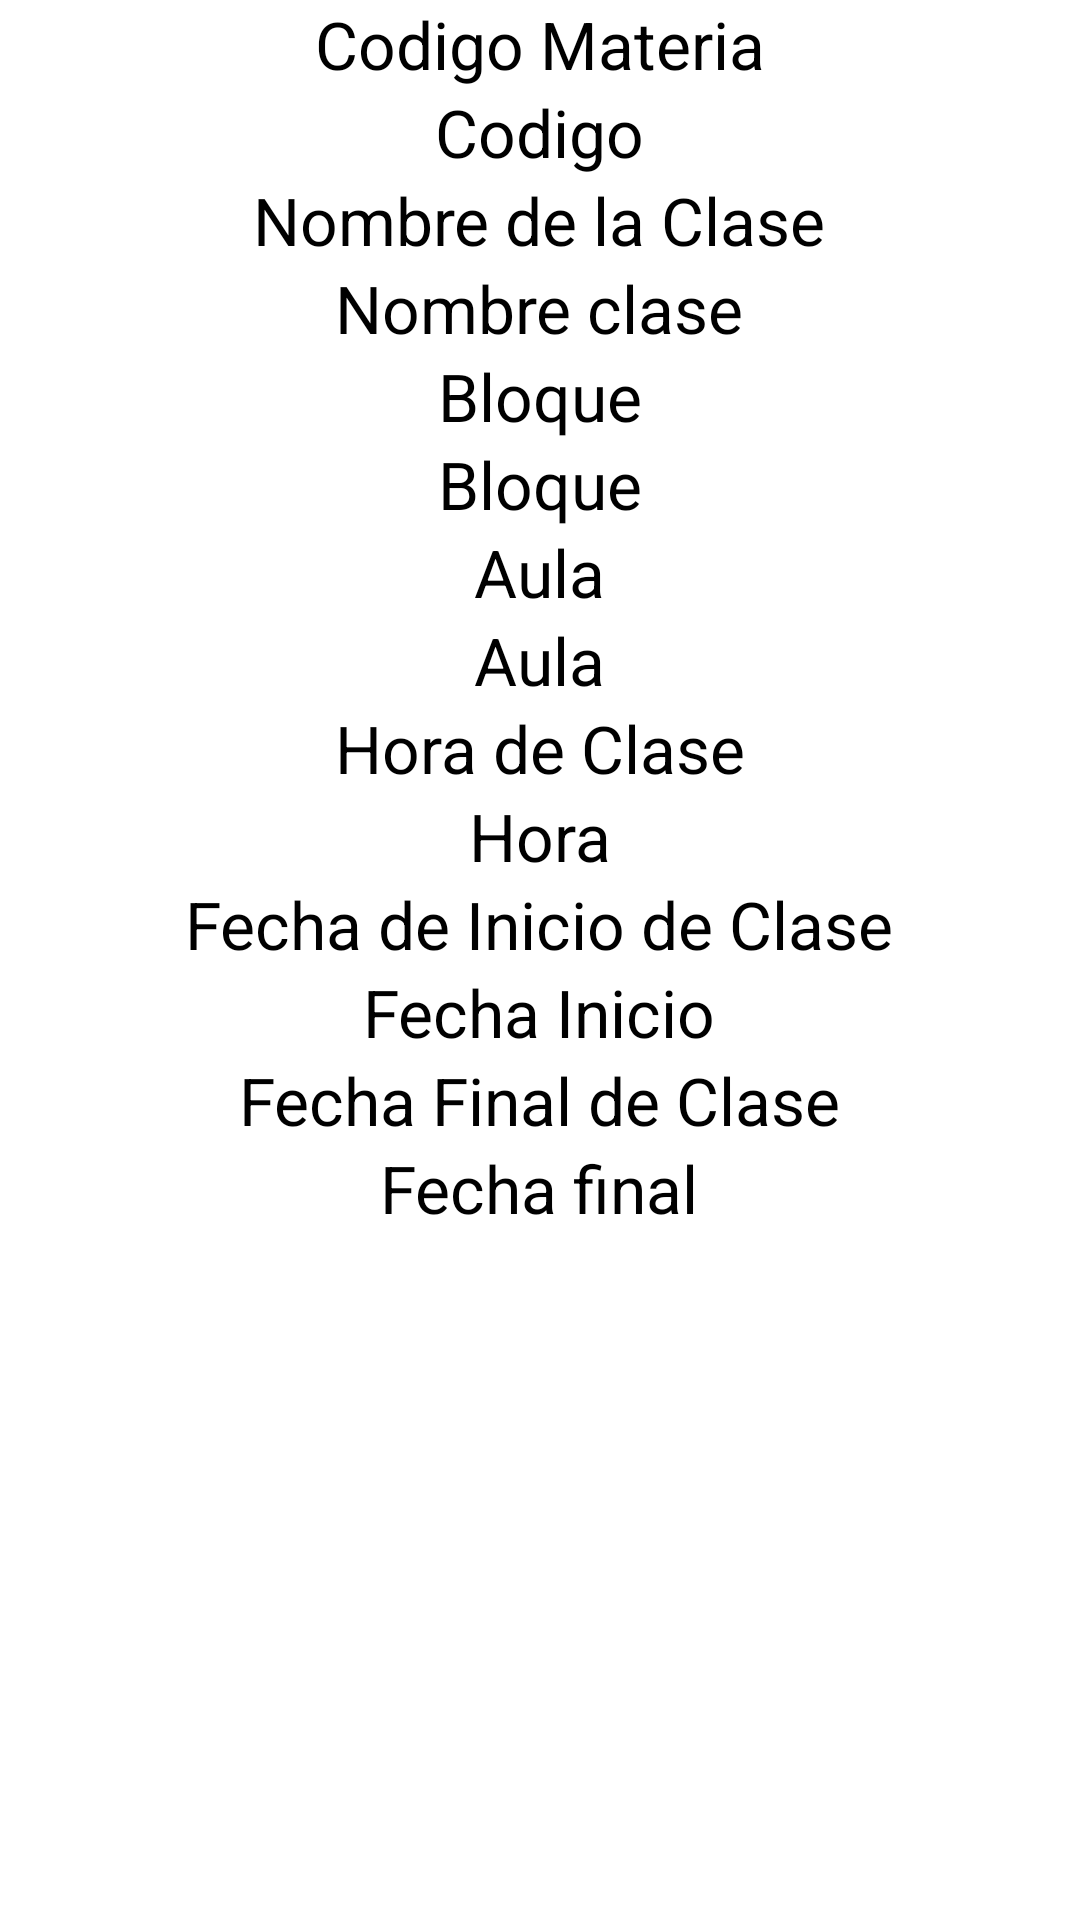

Here is an Android app screen rendered from its layout file. Give the layout XML and the strings, colors and styles it references.
<!-- AndroidManifest.xml: application theme AppTheme -->
<!-- res/layout/limaterias.xml -->
<?xml version="1.0" encoding="utf-8"?>
<LinearLayout xmlns:android="http://schemas.android.com/apk/res/android"
    android:orientation="vertical" android:layout_width="match_parent"
    android:layout_height="match_parent"
  >

    <LinearLayout
        android:orientation="vertical"
        android:layout_width="match_parent"
        android:layout_height="match_parent">

        <LinearLayout
            android:orientation="vertical"
            android:layout_width="match_parent"
            android:layout_height="wrap_content">

            <LinearLayout
                    android:orientation="vertical"
                    android:layout_width="match_parent"
                    android:layout_height="wrap_content">

                <TextView
                    android:layout_width="wrap_content"
                    android:layout_height="wrap_content"
                    android:textAppearance="?android:attr/textAppearanceLarge"
                    android:text="Codigo Materia"
                    android:id="@+id/textView15"
                    android:layout_gravity="center_horizontal" />

                <TextView
                        android:layout_width="wrap_content"
                        android:layout_height="wrap_content"
                        android:textAppearance="?android:attr/textAppearanceLarge"
                        android:text="Codigo"
                        android:id="@+id/lblcodigo"
                        android:layout_gravity="center_horizontal" />

            </LinearLayout>

            <LinearLayout
                android:orientation="vertical"
                android:layout_width="match_parent"
                android:layout_height="match_parent">

                <TextView
                    android:layout_width="wrap_content"
                    android:layout_height="wrap_content"
                    android:textAppearance="?android:attr/textAppearanceLarge"
                    android:text="Nombre de la Clase"
                    android:id="@+id/textView16"
                    android:layout_gravity="center_horizontal" />

                <TextView
                    android:layout_width="wrap_content"
                    android:layout_height="wrap_content"
                    android:textAppearance="?android:attr/textAppearanceLarge"
                    android:text="Nombre clase"
                    android:id="@+id/lblnombreclase"
                    android:layout_gravity="center_horizontal" />
            </LinearLayout>

            <LinearLayout
                android:orientation="vertical"
                android:layout_width="match_parent"
                android:layout_height="wrap_content">

                <TextView
                    android:layout_width="wrap_content"
                    android:layout_height="wrap_content"
                    android:textAppearance="?android:attr/textAppearanceLarge"
                    android:text="Bloque"
                    android:id="@+id/textView19"
                    android:layout_gravity="center_horizontal" />

                <TextView
                    android:layout_width="wrap_content"
                    android:layout_height="wrap_content"
                    android:textAppearance="?android:attr/textAppearanceLarge"
                    android:text="Bloque"
                    android:id="@+id/lblbloque"
                    android:layout_gravity="center_horizontal" />
            </LinearLayout>

            <LinearLayout
                    android:orientation="vertical"
                    android:layout_width="match_parent"
                    android:layout_height="wrap_content">

                <TextView
                    android:layout_width="wrap_content"
                    android:layout_height="wrap_content"
                    android:textAppearance="?android:attr/textAppearanceLarge"
                    android:text="Aula"
                    android:id="@+id/textView20"
                    android:layout_gravity="center_horizontal" />

                <TextView
                        android:layout_width="wrap_content"
                        android:layout_height="wrap_content"
                        android:textAppearance="?android:attr/textAppearanceLarge"
                        android:text="Aula"
                        android:id="@+id/lblaula"
                    android:layout_gravity="center_horizontal" />
                </LinearLayout>

            <LinearLayout
                android:orientation="vertical"
                android:layout_width="match_parent"
                android:layout_height="wrap_content">

                <TextView
                    android:layout_width="wrap_content"
                    android:layout_height="wrap_content"
                    android:textAppearance="?android:attr/textAppearanceLarge"
                    android:text="Hora de Clase"
                    android:id="@+id/textView21"
                    android:layout_gravity="center_horizontal" />

                <TextView
                    android:layout_width="wrap_content"
                    android:layout_height="wrap_content"
                    android:textAppearance="?android:attr/textAppearanceLarge"
                    android:text="Hora"
                    android:id="@+id/lblhora"
                    android:layout_gravity="center_horizontal" />
            </LinearLayout>

            <LinearLayout
                android:orientation="vertical"
                android:layout_width="match_parent"
                android:layout_height="wrap_content">

                <TextView
                    android:layout_width="wrap_content"
                    android:layout_height="wrap_content"
                    android:textAppearance="?android:attr/textAppearanceLarge"
                    android:text="Fecha de Inicio de Clase"
                    android:id="@+id/textView23"
                    android:layout_gravity="center_horizontal" />

                <TextView
                    android:layout_width="wrap_content"
                    android:layout_height="wrap_content"
                    android:textAppearance="?android:attr/textAppearanceLarge"
                    android:text="Fecha Inicio"
                    android:id="@+id/lblfechainicio"
                    android:layout_gravity="center_horizontal" />
            </LinearLayout>

            <LinearLayout
                android:orientation="vertical"
                android:layout_width="match_parent"
                android:layout_height="match_parent">

                <TextView
                    android:layout_width="wrap_content"
                    android:layout_height="wrap_content"
                    android:textAppearance="?android:attr/textAppearanceLarge"
                    android:text="Fecha Final de Clase"
                    android:id="@+id/textView24"
                    android:layout_gravity="center_horizontal" />

                <TextView
                    android:layout_width="wrap_content"
                    android:layout_height="wrap_content"
                    android:text="Fecha final"
                    android:id="@+id/lblfechafinal"
                    android:textAppearance="?android:attr/textAppearanceLarge"
                    android:layout_gravity="center_horizontal" />
            </LinearLayout>


        </LinearLayout>

    </LinearLayout>

</LinearLayout>
<!-- resources referenced by this layout -->
<resources>
  <style name="AppTheme" parent="AppBaseTheme">
          
      </style>
  <style name="AppBaseTheme" parent="android:Theme.Light">
          
      </style>
</resources>
